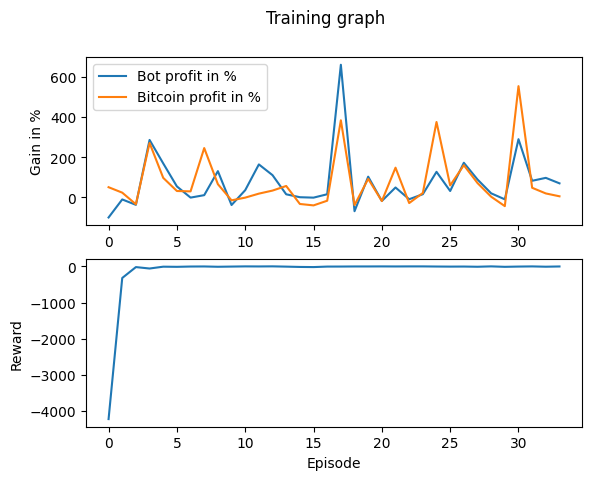

Values plotted in this chart, from the file beside it:
Profit, Benchmark_Profit, Profit_Percent, Benchmark_Profit_Percent, Model_Reward, Overall_Reward
-9914, 5105, -99.14, 51.05, 0.001951, -4221
-963.2, 2404, -9.632, 24.04, 0.001691, -320
-3646, -3357, -36.46, -33.57, -0.00124, -18.93
28553, 27038, 285.5, 270.4, 0.000485, -58.29
16905, 9735, 169.1, 97.35, 0.0002253, -7.609
5498, 3220, 54.98, 32.2, 0.02008, -11.76
-51.83, 3035, -0.5183, 30.35, -0.0002223, -3.432
1162, 24519, 11.62, 245.2, 0.01595, -1.505
13075, 6605, 130.7, 66.05, -0.001918, -10
-3733, -1404, -37.33, -14.04, 0.01392, -4.615
3633, -64.61, 36.33, -0.6461, -0.0006829, 0.5095
16410, 1916, 164.1, 19.16, 0.001265, -1.253
11076, 3435, 110.8, 34.35, 0.002212, 1.273
1589, 5711, 15.89, 57.11, 0.0007594, -6.31
136.9, -3211, 1.369, -32.11, -0.005569, -14.94
-69.69, -3917, -0.6969, -39.17, 0.0006751, -18.66
1609, -1599, 16.09, -15.99, 0.01382, -4.83
65840, 38285, 658.4, 382.8, -0.0007992, -4.022
-6805, -3768, -68.05, -37.68, 0.006314, -1.534
10328, 9245, 103.3, 92.45, -0.007658, -1.314
-1724, -1771, -17.24, -17.71, 0.001758, -0.007012
4966, 14794, 49.66, 147.9, -0.01302, -1.518
-862.6, -2765, -8.626, -27.65, 0.0007902, 0.06522
1637, 2257, 16.37, 22.57, -0.0004478, 0.211
12729, 37455, 127.3, 374.6, -0.01005, -3.316
3222, 5992, 32.22, 59.92, 0.00179, -5.766
17232, 16021, 172.3, 160.2, 0.01653, -4
8939, 7169, 89.39, 71.69, 0.0007173, -9.723
2071, 385.6, 20.71, 3.856, 0.0004901, 0.7456
-916, -4284, -9.16, -42.84, 0.00123, -11.71
28921, 55230, 289.2, 552.3, 0.01759, -4.529
8288, 4815, 82.88, 48.15, 0.004352, -0.09779
9740, 2010, 97.4, 20.1, -0.01723, -8.464
7023, 595.3, 70.23, 5.953, 0.003274, -1.652
